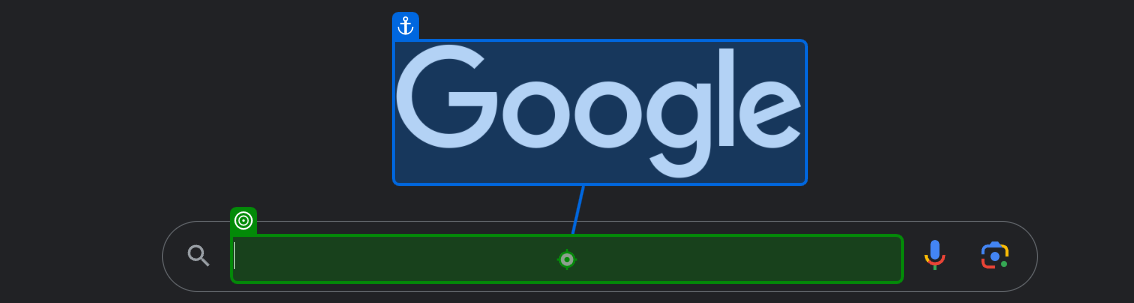
Workflow: Main

Step 1: type "[CurrentRow("country").ToString+" capital"]" into the text box in window 'Google' (chrome.exe)

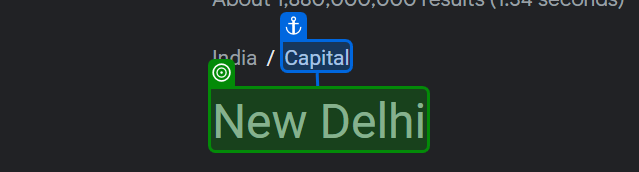
Step 2: get-text from the link in window 'india capital - Google Search' (chrome.exe)
